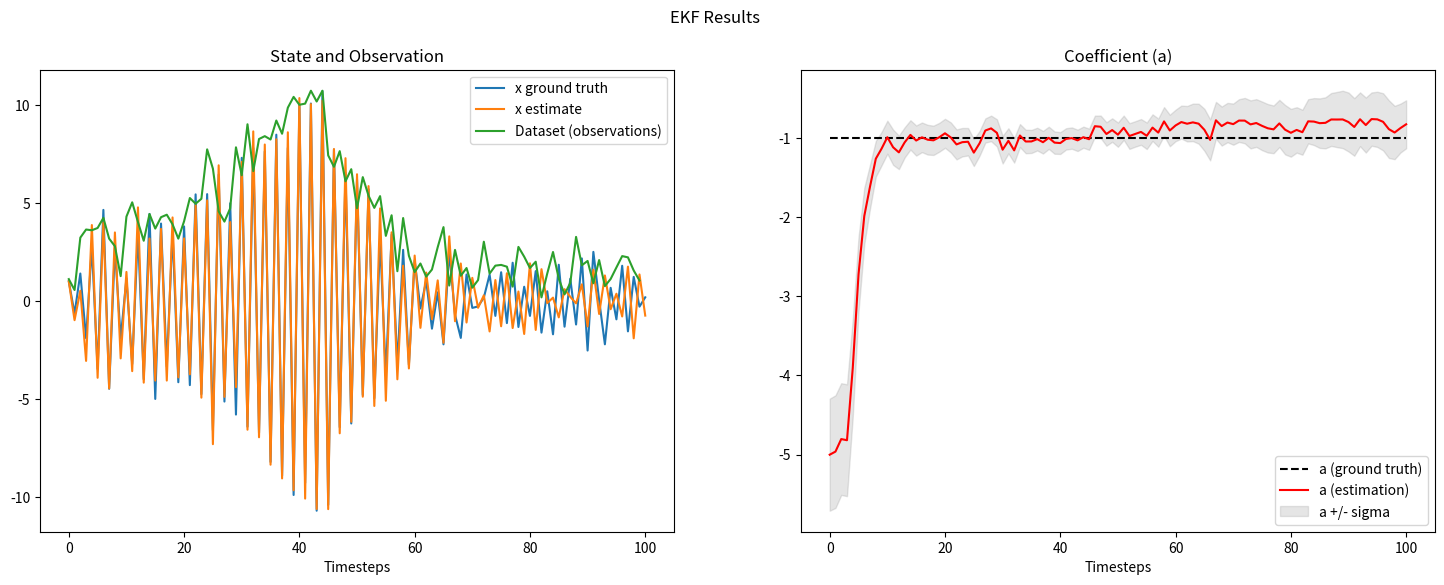

This chart was generated by the following Python code:
import numpy as np
import matplotlib.pyplot as plt

class HW2EKF:
    def __init__(self, x_0_mean, x_0_var, a_0_mean, a_0_var, a_gt, n_obs):
        self.n_obs = n_obs
        self.a_gt  = a_gt # ground truth coefficient
        
        self.x_0_mean = x_0_mean
        self.x_0_var  = x_0_var
        self.a_0_mean = a_0_mean
        self.a_0_var  = a_0_var

        self.mean  = np.zeros((self.n_obs + 1, 2))
        self.var_x = np.zeros((self.n_obs + 1, ))
        self.var_a = np.zeros((self.n_obs + 1, ))
        
        self.rng = np.random.default_rng(1998)

        self.epsilon_var = 1
        self.nu_var = 0.5
        self.a_noise_var = 0.01

        self.x_gt, self.D = self.generateDataset(a_gt, x_0_mean)


    def getGaussian(self, mean, var, shape = (), useSeed = False):
        if useSeed:
            return self.rng.normal(mean, np.sqrt(var), shape)
        else:
            return np.random.normal(mean, np.sqrt(var), shape)

    def generateDataset(self, a_gt, mu_0):
        # Compute Gaussian noise components for dynamics and observations
        # RNG for Gaussian Sampling
        epsilon = self.getGaussian(0, self.epsilon_var, (self.n_obs, ))
        nu      = self.getGaussian(0,      self.nu_var, (self.n_obs, ))

        # states over n_obs + 1 timesteps
        x = np.zeros((n_obs + 1, ))
        x[0] = mu_0 # initial

        for i in range(n_obs):
            # compute new mean
            x[i+1] = a_gt * x[i] + epsilon[i]

        y = np.sqrt(x[1:]**2 + 1) + nu

        return x, y


    def propagateDynamics(self, mean_k_k, Cov_k_k):
        mu_x = mean_k_k[0]
        mu_a = mean_k_k[1]

        mean_k1_k = np.array([(mu_a * mu_x), mu_a])

        # Jacobian
        A = np.array([[mu_a, mu_x],
                      [   0,    1]])

        Cov_k1_k = A @ Cov_k_k @ A.T + np.diag([self.epsilon_var, self.a_noise_var])

        return mean_k1_k, Cov_k1_k

    def incorporateObservation(self, mean_k1_k, Cov_k1_k, y_k1):
        mu_x = mean_k1_k[0]

        # Jacobian
        C = np.array([mu_x / np.sqrt(mu_x**2 + 1), 0]).reshape(1,2)

        # Kalman Gain
        K = Cov_k1_k @ C.T @ np.linalg.inv(C @ Cov_k1_k @ C.T + self.nu_var)

        # Innovation
        innovation = y_k1 - np.sqrt(mu_x**2 + 1)
        # Update
        mean_k1_k1 = mean_k1_k + (K * innovation).ravel()
        Cov_k1_k1 = (np.eye(2,2) - K @ C) @ Cov_k1_k

        return mean_k1_k1, Cov_k1_k1

    def runEKF(self):

        self.mean[0] = [self.x_0_mean, a_0_mean]
        self.var_x[0] = self.x_0_var
        self.var_a[0] = self.a_0_var

        Cov = np.array([[self.x_0_var, 0],
                        [0, self.a_0_var]])

        for k in range(self.n_obs):
            
            # Propagate Dynamics
            self.mean[k+1], Cov = self.propagateDynamics(self.mean[k], Cov)

            # Incorporate Observation
            self.mean[k+1], Cov = self.incorporateObservation(self.mean[k+1], Cov, self.D[k])

            self.var_x[k+1] = Cov[0,0]
            self.var_a[k+1] = Cov[1,1]

        return self.mean, self.var_x, self.var_a

    def plotResults(self):
        '''
        Plots the results of the EKF
        '''
        a_gt_array = np.ones(self.n_obs + 1) * self.a_gt
        sigma = np.sqrt(self.var_a)
        a_minus_sigma = self.mean[:,1] - sigma
        a_plus_sigma  = self.mean[:,1] + sigma

        fig, ax = plt.subplots(1, 2, figsize=(18, 6))

        fig.suptitle('EKF Results')

        ax[0].plot(self.x_gt, label='x ground truth')
        ax[0].plot(self.mean[:,0], label='x estimate')
        ax[0].plot(self.D, label='Dataset (observations)')
        ax[0].set_title('State and Observation')
        ax[0].set_xlabel("Timesteps")
        ax[0].legend()

        ax[1].plot(a_gt_array, label='a (ground truth)', color='black', linestyle='--')
        ax[1].plot(self.mean[:,1], label='a (estimation)', color='red')
        ax[1].fill_between(range(self.n_obs + 1), a_minus_sigma, a_plus_sigma, color='gray', alpha=.2, label='a +/- sigma')
        # ax[1].plot(a_minus_sigma, label='a - sigma')
        # ax[1].plot(a_plus_sigma, label='a + sigma')
        ax[1].set_title('Coefficient (a)')
        ax[1].set_xlabel("Timesteps")
        ax[1].legend(loc = 'lower right')

        plt.show()


##############################
###    Execute the code    ###
##############################

n_obs       = 100
a_gt        = -1
x_0_mean    = 1
x_0_var     = 2
a_0_mean    = -5
a_0_var     = 0.5

ekf = HW2EKF(x_0_mean, x_0_var, a_0_mean, a_0_var, a_gt, n_obs)
mean, var_x, var_a = ekf.runEKF()

ekf.plotResults()